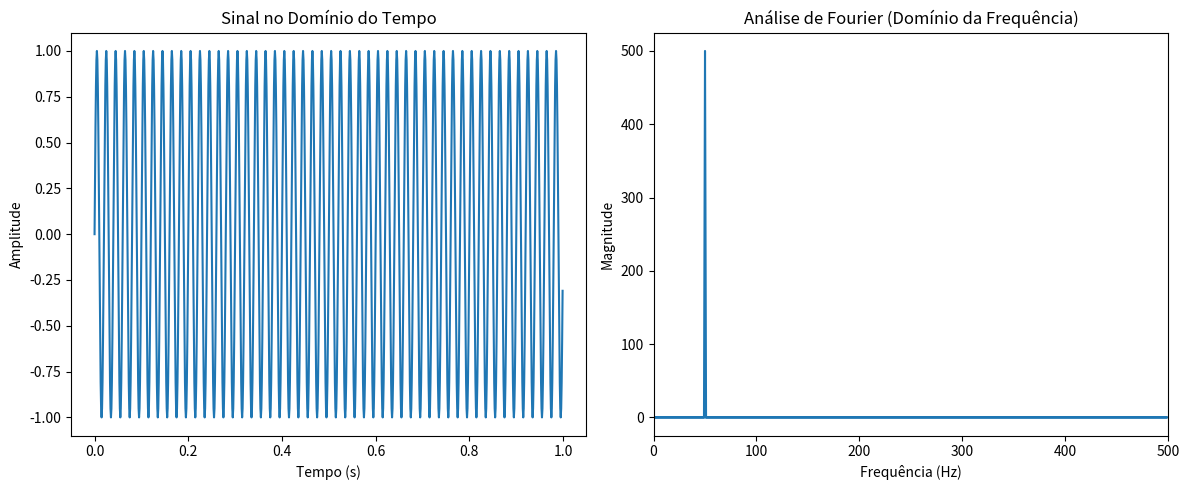

The matplotlib source for this figure:
# =====================================================
# Importação das bibliotecas necessárias
# =====================================================

import numpy as np              # Biblioteca para cálculo numérico
import matplotlib.pyplot as plt # Biblioteca para geração de gráficos

# =====================================================
# 1. Definição dos parâmetros do sinal
# =====================================================

fs = 1000        # Frequência de amostragem em Hertz (Hz)
duracao = 1.0   # Duração do sinal em segundos
f1 = 50          # Frequência do sinal senoidal (Hz)

# =====================================================
# 2. Criação do eixo do tempo
# =====================================================
# np.linspace cria um vetor de tempo igualmente espaçado
# endpoint=False evita repetir o último ponto

t = np.linspace(0, duracao, int(fs * duracao), endpoint=False)

# =====================================================
# 3. Geração do sinal no domínio do tempo
# =====================================================
# Sinal senoidal: sin(2πft)

signal = np.sin(2 * np.pi * f1 * t)

# =====================================================
# 4. Aplicação da Transformada Rápida de Fourier (FFT)
# =====================================================
# np.fft.fft calcula a FFT do sinal no tempo
# O resultado é um vetor de números complexos

fft_signal = np.fft.fft(signal)

# =====================================================
# 5. Cálculo das frequências associadas à FFT
# =====================================================
# np.fft.fftfreq gera o eixo de frequências
# O parâmetro 1/fs representa o intervalo entre amostras

frequencias = np.fft.fftfreq(len(fft_signal), 1/fs)

# =====================================================
# 6. Cálculo da magnitude do espectro
# =====================================================
# O valor absoluto de um número complexo representa sua magnitude

magnitude = np.abs(fft_signal)

# =====================================================
# 7. Criação dos gráficos
# =====================================================

plt.figure(figsize=(12, 5))  # Define o tamanho da figura

# -------------------------------
# Gráfico do sinal no tempo
# -------------------------------
plt.subplot(1, 2, 1)         # 1 linha, 2 colunas, posição 1
plt.plot(t, signal)
plt.xlabel("Tempo (s)")
plt.ylabel("Amplitude")
plt.title("Sinal no Domínio do Tempo")

# -------------------------------
# Gráfico do espectro de frequência
# -------------------------------
plt.subplot(1, 2, 2)         # 1 linha, 2 colunas, posição 2
plt.plot(frequencias, magnitude)
plt.xlim(0, fs / 2)          # Mostra apenas frequências positivas
plt.xlabel("Frequência (Hz)")
plt.ylabel("Magnitude")
plt.title("Análise de Fourier (Domínio da Frequência)")

# Ajusta automaticamente os espaçamentos
plt.tight_layout()

# Exibe os gráficos na tela
plt.show()
